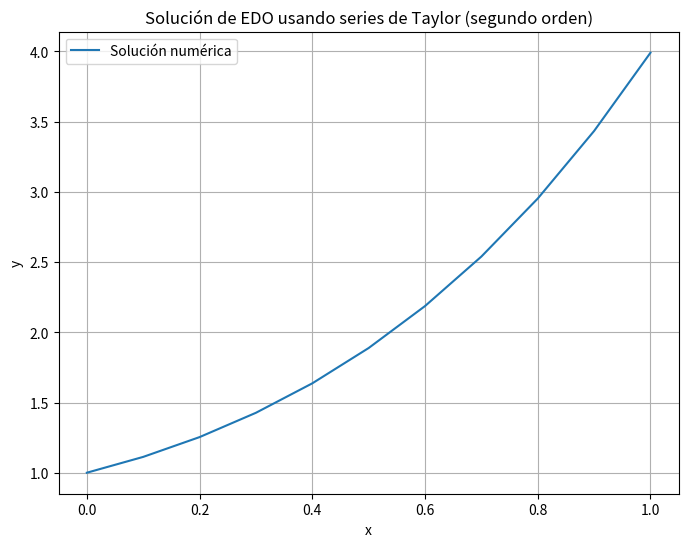

Here is the Python script that generated this plot:
import numpy as np
import matplotlib.pyplot as plt

def euler_modificado(f, a, b, N, y0):
    h = (b-a)/N
    x = np.arange(a, b+h, h)
    y = np.zeros((N+1,))
    y[0] = y0

    for  i in range(0, N):
        k1 = h*f(x[i], y[i])
        k2 = h*f(x[i] + (h/2), y[i] + k1/2)
        y[i+1] = y[i] + k2
    return (x, y)

# Casos de prueba:
def test_euler_modificado():
    # Test case 1: Linear function
    def linear_fn(t, y):
        return t + y
    x1, y1 = euler_modificado(linear_fn, 0, 1, 10, 0)
    print(f"\nx:{x1}")
    print(f"y:{y1}")

    # Test case 2: Quadratic function
    def quadratic_fn(t, y):
        return t**2 + y
    x2, y2 = euler_modificado(quadratic_fn, 0, 1, 10, 0)
    print(f"\nx:{x2}")
    print(f"y:{y2}")

    # Test case 3: Exponential function
    def exponential_fn(t, y):
        return np.exp(t) + y
    x3, y3 = euler_modificado(exponential_fn, 0, 1, 10, 0)
    print(f"\nx:{x3}")
    print(f"y:{y3}")

    # Test case 4
    def f(x, y):
        return (1+2*x)*(y**0.5)
    x4, y4 = euler_modificado(f, 0, 1, 10, 1)
    print(f"\nx:{x4}")
    print(f"y:{y4}")
    print(f"\nx:{x4}")
    print(f"y:{y4}")
    plt.figure(figsize=(8, 6))
    plt.plot(x4, y4, label='Solución numérica')
    plt.xlabel('x')
    plt.ylabel('y')
    plt.title('Solución de EDO usando series de Taylor (segundo orden)')
    plt.legend()
    plt.grid(True)
    plt.show()

test_euler_modificado()